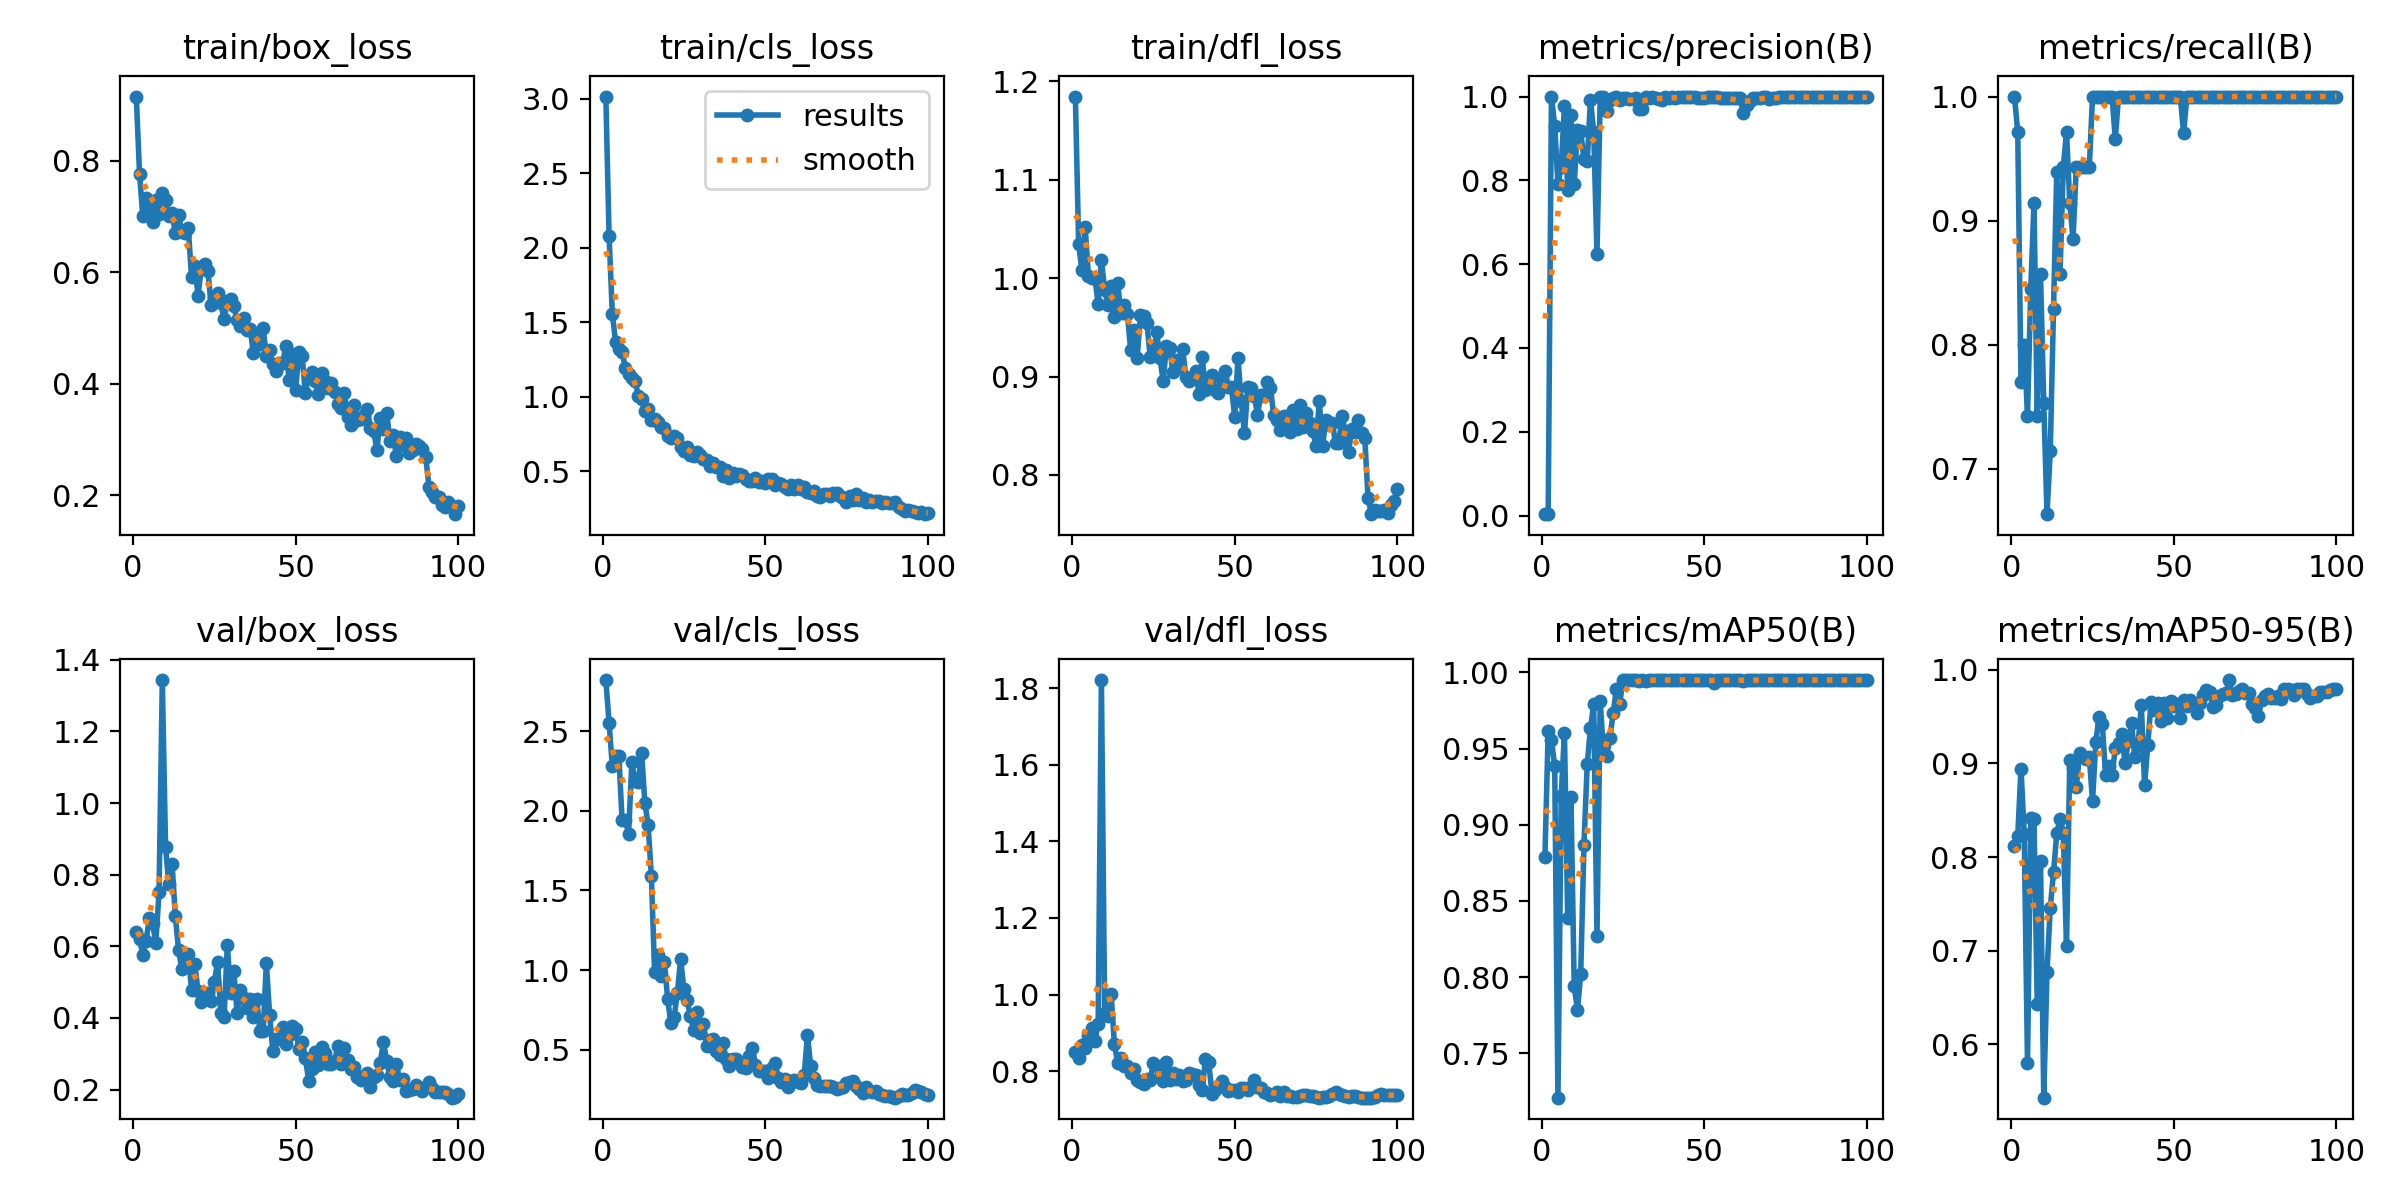

Source data for this figure (header and first rows):
epoch, time, train/box_loss, train/cls_loss, train/dfl_loss, metrics/precision(B), metrics/recall(B), metrics/mAP50(B), metrics/mAP50-95(B), val/box_loss, val/cls_loss, val/dfl_loss, lr/pg0, lr/pg1, lr/pg2
1, 53.08, 0.915, 3.014, 1.184, 0.00333, 1, 0.8791, 0.8117, 0.6414, 2.82, 0.8504, 0.00016, 0.00016, 0.00016
2, 94.55, 0.7768, 2.076, 1.034, 0.00324, 0.9714, 0.9615, 0.8226, 0.6206, 2.549, 0.8332, 0.0003366, 0.0003366, 0.0003366
3, 133.9, 0.7004, 1.554, 1.008, 1, 0.7698, 0.9555, 0.8944, 0.5769, 2.278, 0.8692, 0.0005097, 0.0005097, 0.0005097
4, 173.7, 0.7335, 1.368, 1.052, 0.9299, 0.8, 0.9387, 0.8242, 0.6137, 2.344, 0.8604, 0.0006792, 0.0006792, 0.0006792
5, 213.7, 0.7147, 1.322, 1.002, 0.7917, 0.7429, 0.7209, 0.5796, 0.6789, 2.346, 0.8905, 0.0008452, 0.0008452, 0.0008452
6, 254.2, 0.6904, 1.299, 1, 0.8313, 0.845, 0.919, 0.8412, 0.6656, 1.939, 0.9136, 0.001008, 0.001008, 0.001008
7, 294.8, 0.7299, 1.194, 1, 0.977, 0.9143, 0.9604, 0.8403, 0.6099, 1.94, 0.8787, 0.001166, 0.001166, 0.001166
8, 334.9, 0.7039, 1.15, 0.9736, 0.7758, 0.7429, 0.8385, 0.6427, 0.7518, 1.857, 0.9237, 0.001322, 0.001322, 0.001322
9, 375.1, 0.7428, 1.123, 1.019, 0.9562, 0.8571, 0.9185, 0.7959, 1.344, 2.305, 1.821, 0.001473, 0.001473, 0.001473
10, 415.3, 0.7291, 1.107, 0.9877, 0.7902, 0.7534, 0.7941, 0.5432, 0.8776, 2.184, 0.9531, 0.001621, 0.001621, 0.001621
11, 455.2, 0.7008, 1.004, 0.973, 0.9207, 0.6634, 0.7784, 0.6777, 0.7728, 2.179, 0.945, 0.001766, 0.001766, 0.001766
12, 495.7, 0.7067, 0.9823, 0.9923, 0.9171, 0.7143, 0.802, 0.7457, 0.8312, 2.364, 1.001, 0.001782, 0.001782, 0.001782
13, 535.7, 0.6703, 0.9044, 0.9603, 0.8499, 0.8286, 0.887, 0.7835, 0.6853, 2.051, 0.87, 0.001762, 0.001762, 0.001762
14, 576.3, 0.7036, 0.9195, 0.9947, 0.8457, 0.9395, 0.9397, 0.8252, 0.59, 1.912, 0.8224, 0.001743, 0.001743, 0.001743
15, 616.8, 0.6726, 0.8444, 0.9644, 0.9929, 0.8571, 0.9633, 0.8409, 0.5373, 1.59, 0.8347, 0.001723, 0.001723, 0.001723
16, 657.1, 0.6712, 0.8508, 0.9723, 0.9157, 0.9429, 0.9793, 0.8259, 0.5737, 0.9904, 0.8129, 0.001703, 0.001703, 0.001703
17, 697.2, 0.6788, 0.8278, 0.963, 0.6249, 0.9714, 0.8271, 0.7045, 0.5794, 1.098, 0.8126, 0.001683, 0.001683, 0.001683
18, 737.4, 0.5908, 0.795, 0.9271, 0.9987, 0.9143, 0.981, 0.9036, 0.4771, 0.9615, 0.7955, 0.001663, 0.001663, 0.001663
19, 777.4, 0.6112, 0.7867, 0.947, 1, 0.8849, 0.9468, 0.8949, 0.55, 1.054, 0.8049, 0.001644, 0.001644, 0.001644
20, 817.9, 0.558, 0.7332, 0.919, 0.9653, 0.9429, 0.9453, 0.8743, 0.4743, 0.8212, 0.7768, 0.001624, 0.001624, 0.001624
21, 857.7, 0.609, 0.7225, 0.9621, 0.9919, 0.9429, 0.9571, 0.911, 0.4441, 0.6683, 0.7707, 0.001604, 0.001604, 0.001604
22, 898.3, 0.614, 0.7381, 0.9614, 0.9961, 0.9429, 0.9736, 0.9067, 0.4591, 0.705, 0.767, 0.001584, 0.001584, 0.001584
23, 938.2, 0.603, 0.7236, 0.9541, 0.9985, 0.9429, 0.9893, 0.905, 0.4696, 0.8591, 0.78, 0.001564, 0.001564, 0.001564
24, 978.5, 0.5417, 0.6593, 0.9203, 0.9915, 0.9429, 0.9793, 0.9073, 0.4478, 1.071, 0.7763, 0.001545, 0.001545, 0.001545
25, 1018, 0.5534, 0.6337, 0.9226, 0.9963, 1, 0.995, 0.8596, 0.5007, 0.8803, 0.8209, 0.001525, 0.001525, 0.001525
26, 1059, 0.5628, 0.6612, 0.9454, 0.9964, 1, 0.995, 0.9224, 0.5566, 0.8136, 0.8142, 0.001505, 0.001505, 0.001505
27, 1099, 0.5452, 0.6097, 0.9191, 0.9937, 1, 0.995, 0.9499, 0.413, 0.7108, 0.7838, 0.001485, 0.001485, 0.001485
28, 1139, 0.5157, 0.6015, 0.8951, 0.9951, 1, 0.995, 0.9422, 0.4037, 0.6259, 0.7743, 0.001465, 0.001465, 0.001465
29, 1179, 0.5476, 0.6283, 0.9314, 0.9958, 1, 0.995, 0.8881, 0.6047, 0.7355, 0.8233, 0.001446, 0.001446, 0.001446
30, 1219, 0.5526, 0.6079, 0.929, 0.9693, 1, 0.9944, 0.8975, 0.4705, 0.6056, 0.7774, 0.001426, 0.001426, 0.001426
31, 1259, 0.5387, 0.5818, 0.9045, 0.9712, 1, 0.995, 0.8873, 0.5303, 0.6612, 0.7946, 0.001406, 0.001406, 0.001406
32, 1299, 0.5138, 0.5739, 0.9169, 1, 0.9658, 0.9944, 0.9159, 0.413, 0.5276, 0.7788, 0.001386, 0.001386, 0.001386
33, 1339, 0.504, 0.5328, 0.9099, 0.9974, 1, 0.995, 0.9222, 0.4774, 0.5624, 0.7898, 0.001366, 0.001366, 0.001366
34, 1380, 0.5183, 0.5568, 0.9275, 0.9979, 1, 0.995, 0.9316, 0.4559, 0.5712, 0.7738, 0.001347, 0.001347, 0.001347
35, 1420, 0.4963, 0.5249, 0.899, 0.9976, 1, 0.995, 0.9, 0.4274, 0.4955, 0.778, 0.001327, 0.001327, 0.001327
36, 1460, 0.4988, 0.5253, 0.8954, 0.9947, 1, 0.995, 0.9242, 0.4524, 0.4698, 0.795, 0.001307, 0.001307, 0.001307
37, 1500, 0.4561, 0.4664, 0.8985, 0.9923, 1, 0.995, 0.9427, 0.4021, 0.5417, 0.7927, 0.001287, 0.001287, 0.001287
38, 1540, 0.49, 0.5052, 0.9051, 0.998, 1, 0.995, 0.9067, 0.4544, 0.4443, 0.79, 0.001267, 0.001267, 0.001267
39, 1581, 0.4723, 0.4516, 0.8826, 0.9974, 1, 0.995, 0.9198, 0.3647, 0.4001, 0.7634, 0.001248, 0.001248, 0.001248
40, 1621, 0.5002, 0.4881, 0.9195, 0.998, 1, 0.995, 0.9625, 0.3629, 0.4442, 0.7505, 0.001228, 0.001228, 0.001228
41, 1661, 0.4492, 0.4643, 0.8866, 0.9964, 1, 0.995, 0.8764, 0.5536, 0.4449, 0.8324, 0.001208, 0.001208, 0.001208
42, 1702, 0.4605, 0.4803, 0.8924, 0.998, 1, 0.995, 0.9201, 0.409, 0.4176, 0.8231, 0.001188, 0.001188, 0.001188
43, 1742, 0.436, 0.4713, 0.9015, 0.9979, 1, 0.995, 0.9654, 0.3067, 0.392, 0.7408, 0.001168, 0.001168, 0.001168
44, 1782, 0.4226, 0.4482, 0.886, 0.9978, 1, 0.995, 0.9567, 0.3412, 0.3864, 0.7499, 0.001149, 0.001149, 0.001149
45, 1822, 0.4368, 0.4311, 0.8834, 0.9982, 1, 0.995, 0.9642, 0.342, 0.4591, 0.7613, 0.001129, 0.001129, 0.001129
46, 1862, 0.4365, 0.4324, 0.8975, 0.998, 1, 0.995, 0.9448, 0.3752, 0.5135, 0.7757, 0.001109, 0.001109, 0.001109
47, 1902, 0.4684, 0.4542, 0.9052, 0.9979, 1, 0.995, 0.964, 0.3271, 0.4081, 0.7584, 0.001089, 0.001089, 0.001089
48, 1942, 0.4062, 0.4256, 0.8895, 0.9976, 1, 0.995, 0.9479, 0.3517, 0.3688, 0.749, 0.001069, 0.001069, 0.001069
49, 1982, 0.4536, 0.4367, 0.8891, 0.9972, 1, 0.995, 0.9663, 0.3771, 0.3708, 0.7513, 0.00105, 0.00105, 0.00105
50, 2022, 0.3887, 0.419, 0.8587, 0.9975, 1, 0.995, 0.9609, 0.369, 0.3657, 0.7501, 0.00103, 0.00103, 0.00103
51, 2062, 0.4565, 0.4451, 0.9188, 0.998, 1, 0.995, 0.9632, 0.3138, 0.324, 0.7467, 0.00101, 0.00101, 0.00101
52, 2102, 0.4497, 0.4457, 0.8752, 0.9985, 1, 0.995, 0.9481, 0.3324, 0.3875, 0.7559, 0.0009902, 0.0009902, 0.0009902
53, 2142, 0.3829, 0.4048, 0.8423, 1, 0.9703, 0.9929, 0.9674, 0.288, 0.4202, 0.7573, 0.0009704, 0.0009704, 0.0009704
54, 2182, 0.4139, 0.4188, 0.8889, 0.9986, 1, 0.995, 0.9614, 0.2252, 0.3254, 0.7506, 0.0009506, 0.0009506, 0.0009506
55, 2222, 0.4207, 0.4161, 0.8879, 0.9972, 1, 0.995, 0.9672, 0.2564, 0.3005, 0.7577, 0.0009308, 0.0009308, 0.0009308
56, 2263, 0.4042, 0.3905, 0.8802, 0.9976, 1, 0.995, 0.9619, 0.3052, 0.3175, 0.7767, 0.000911, 0.000911, 0.000911
57, 2303, 0.3823, 0.3828, 0.8612, 0.9977, 1, 0.995, 0.954, 0.2676, 0.2688, 0.7584, 0.0008912, 0.0008912, 0.0008912
58, 2343, 0.4189, 0.4078, 0.8814, 0.9974, 1, 0.995, 0.9645, 0.3197, 0.3061, 0.7563, 0.0008714, 0.0008714, 0.0008714
59, 2383, 0.4045, 0.3803, 0.8807, 0.9972, 1, 0.995, 0.9734, 0.3028, 0.3109, 0.7465, 0.0008516, 0.0008516, 0.0008516
60, 2423, 0.3923, 0.4041, 0.8946, 0.9968, 1, 0.995, 0.9786, 0.2721, 0.2966, 0.7429, 0.0008318, 0.0008318, 0.0008318
... 40 more rows
